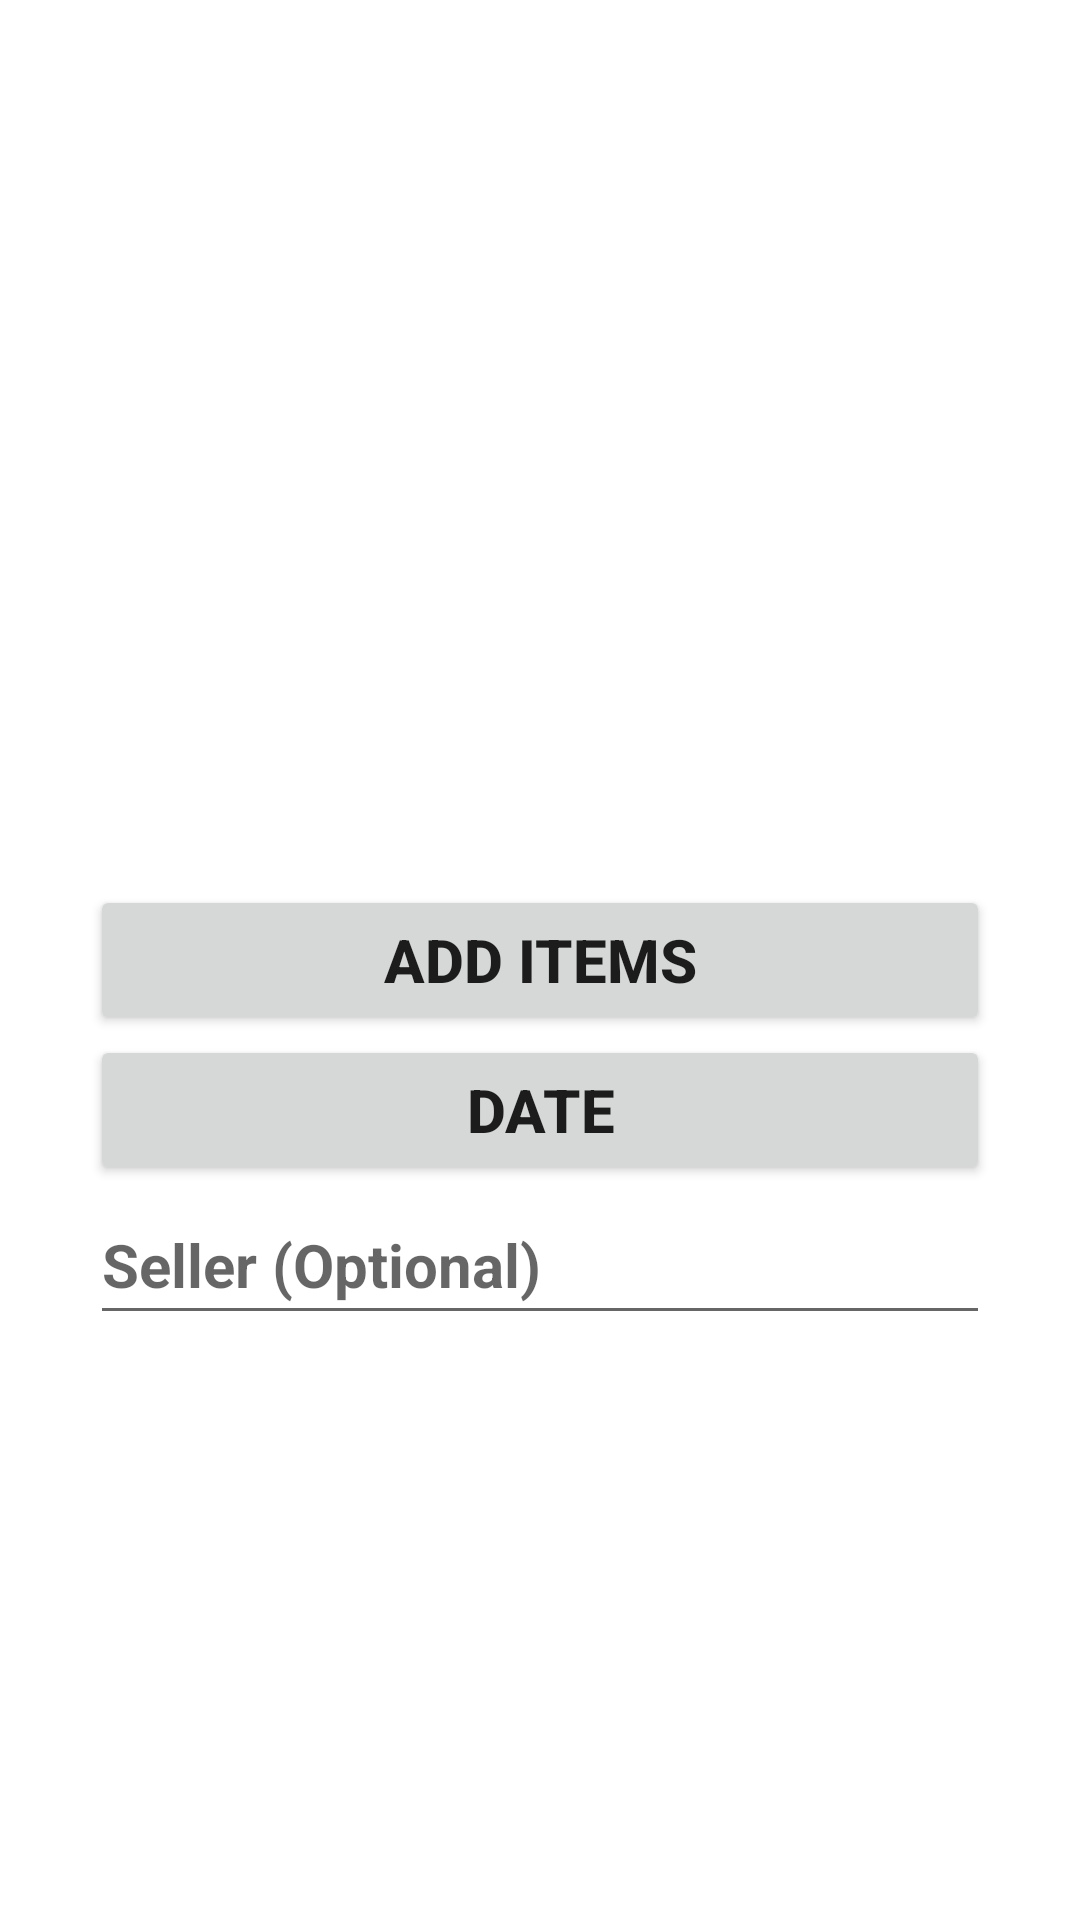

Here is an Android app screen rendered from its layout file. Give the layout XML and the strings, colors and styles it references.
<!-- AndroidManifest.xml: fallback theme Theme.MaterialComponents.DayNight.NoActionBar -->
<!-- res/layout/activity_buy.xml -->
<?xml version="1.0" encoding="utf-8"?>
<androidx.constraintlayout.widget.ConstraintLayout xmlns:android="http://schemas.android.com/apk/res/android"
    xmlns:app="http://schemas.android.com/apk/res-auto"
    xmlns:tools="http://schemas.android.com/tools"
    android:layout_width="match_parent"
    android:layout_height="match_parent"
    tools:context=".Buy_Activity">

    <ImageView
        android:id="@+id/imageView2"
        android:layout_width="140dp"
        android:layout_height="140dp"
        app:layout_constraintBottom_toTopOf="@+id/additems_button"
        app:layout_constraintEnd_toEndOf="parent"
        app:layout_constraintStart_toStartOf="parent"
        app:layout_constraintTop_toTopOf="parent"
        app:srcCompat="@drawable/buy_icon" />

    <Button
        android:id="@+id/additems_button"
        android:layout_width="300dp"
        android:layout_height="50dp"
        android:text="@string/add_items"
        android:textSize="20sp"
        android:textStyle="bold"
        app:layout_constraintEnd_toEndOf="parent"
        app:layout_constraintStart_toStartOf="parent"
        app:layout_constraintTop_toTopOf="parent"
        app:layout_constraintBottom_toBottomOf="parent"/>

    <Button
        android:id="@+id/date_button"
        android:layout_width="300dp"
        android:layout_height="50dp"
        android:text="@string/date"
        android:drawableLeft="@drawable/date_icon"
        android:textSize="20sp"
        android:textStyle="bold"
        app:layout_constraintEnd_toEndOf="parent"
        app:layout_constraintStart_toStartOf="parent"
        app:layout_constraintTop_toBottomOf="@+id/additems_button"/>

    <EditText
        android:id="@+id/seller_textView"
        android:layout_width="300dp"
        android:layout_height="50dp"
        android:hint="@string/seller_text"
        android:textSize="20sp"
        android:inputType="text"
        android:textStyle="bold"
        app:layout_constraintEnd_toEndOf="parent"
        app:layout_constraintStart_toStartOf="parent"
        app:layout_constraintTop_toBottomOf="@+id/date_button"/>

</androidx.constraintlayout.widget.ConstraintLayout>
<!-- resources referenced by this layout -->
<resources>
  <string name="add_items">Add Items</string>
  <string name="date">Date</string>
  <string name="seller_text">Seller (Optional)</string>
</resources>
